Run: headless pygame with SDL's dummy video driver; simulated clock (each Clock.tick advances the game by its frame time, no real sleeping); random seed 0; keys injected as events and as key.get_pressed() state; no mouse input.
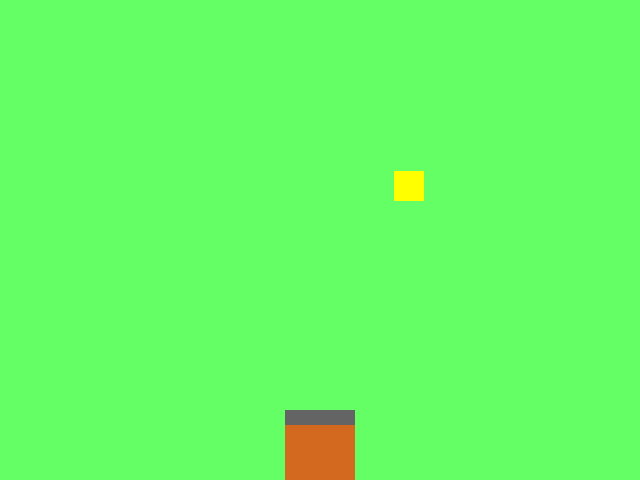
Frame 1 of 4 · flips 1–60 · no input
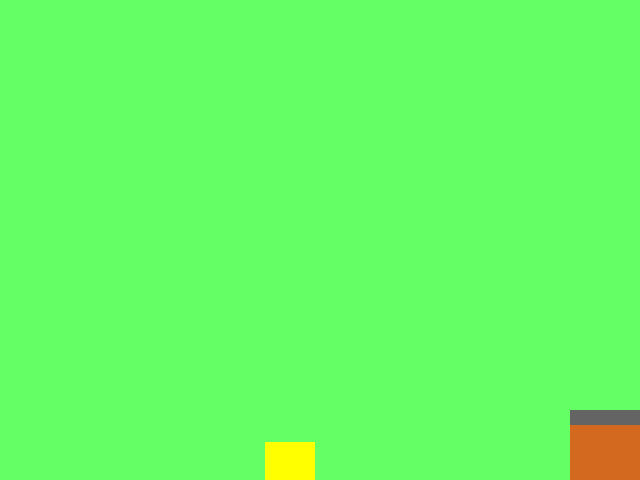
Frame 2 of 4 · flips 61–180 · tapped SPACE, RETURN · held RIGHT (→), D
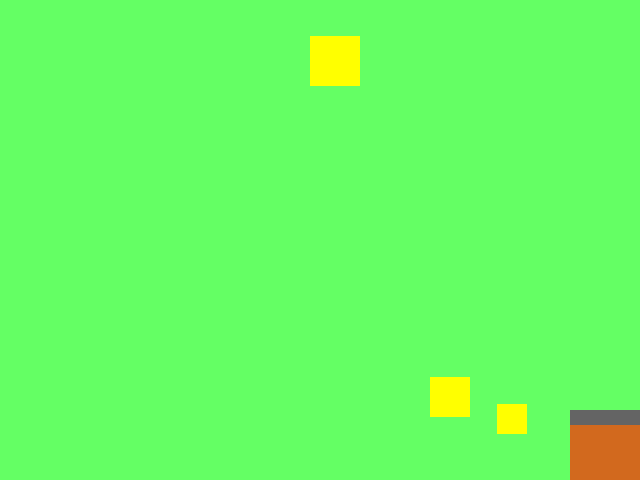
Frame 3 of 4 · flips 181–300 · held DOWN (↓), S
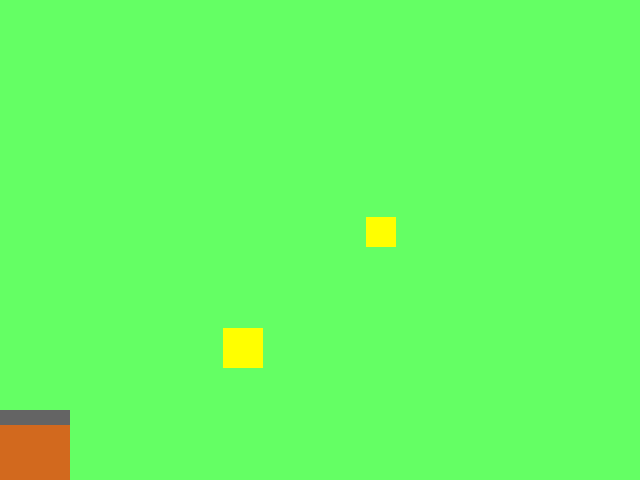
Frame 4 of 4 · flips 301–420 · held LEFT (←), A, UP (↑), W

The pygame program that drew these frames:

import pygame
import random

pygame.init()

# FPS
clock = pygame.time.Clock()

# set screen size
screen_width = 640
screen_height = 480
screen = pygame.display.set_mode((screen_width, screen_height))

# creating basket's size
basket_width = 70
basket_height = 70
x_pos = int(screen_width/2) - int(basket_width/2)
y_pos = screen_height - basket_height

# creating basket2 (upper part)
basket_top_width = 70
basket_top_height = 15

class Reward:
    def __init__(self, name, width, height):
        self.name = name
        self.width = width
        self.height = height
        self.x_pos = random.randint (0, screen_width - self.width)
        self.y_pos = random.randint(-(self.height*30), -self.height)
    
    def move (self):
        self.y_pos += 5
    
    def update (self):
        self.x_pos = random.randint (0, screen_width - self.width)
        self.y_pos = random.randint(-(self.height*30), -self.height)

reward = Reward("Reward", 30, 30)
reward2 = Reward("Reward2", 40, 40)
reward3 = Reward("Reward3", 50, 50)

score = 0

running = True
while running:
    framesPS = clock.tick(60)
    for event in pygame.event.get():
        if event.type == pygame.QUIT:
            running = False

    # a basket move by keyboard arrows
    pressed = pygame.key.get_pressed()
    if pressed[pygame.K_LEFT]:
        x_pos -= 5
    if pressed[pygame.K_RIGHT]:
        x_pos += 5

    # move boundaries
    if x_pos <= 0:
        x_pos = 0
    elif x_pos >= screen_width - basket_width:
        x_pos = screen_width - basket_width



    screen.fill ((100, 255, 100))
    pygame.draw.rect(screen, (210,105,30),(x_pos, y_pos, basket_width, basket_height))
    pygame.draw.rect(screen, (100,100,100),(x_pos, y_pos, basket_top_width, basket_top_height)) 
    
    pygame.draw.rect(screen, (255, 255, 0),(reward.x_pos , reward.y_pos, reward.width, reward.height))
    pygame.draw.rect(screen, (255, 255, 0),(reward2.x_pos , reward2.y_pos, reward2.width, reward2.height))
    pygame.draw.rect(screen, (255, 255, 0),(reward3.x_pos , reward3.y_pos, reward3.width, reward3.height))

    reward.move()
    reward2.move()
    reward3.move()

    #print(reward.y_pos)
    if reward.y_pos >= screen_height:
        reward.update()
    if reward2.y_pos >= screen_height:
        reward2.update()
    if reward3.y_pos >= screen_height:
        reward3.update()
        
    pygame.display.update()


pygame.quit()
